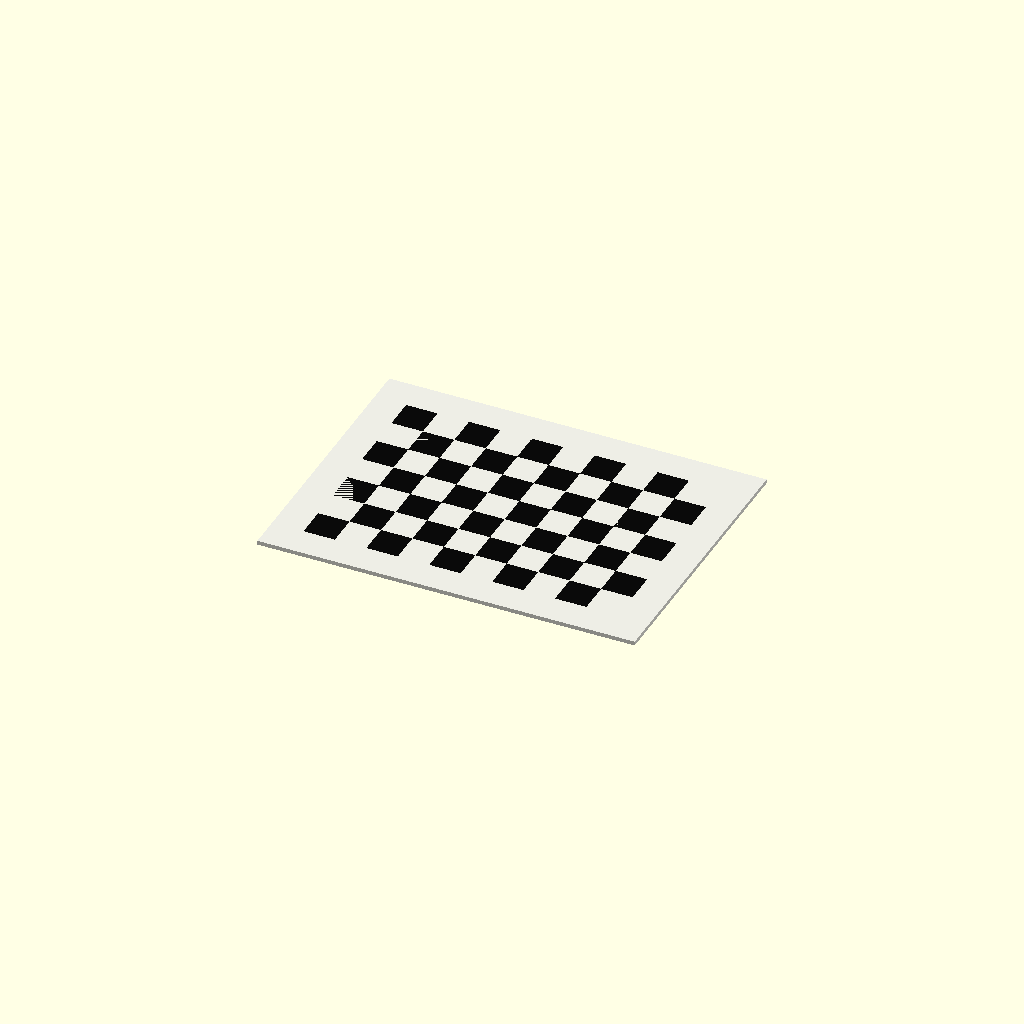
Cell 1: rendered with the file's own defaults.
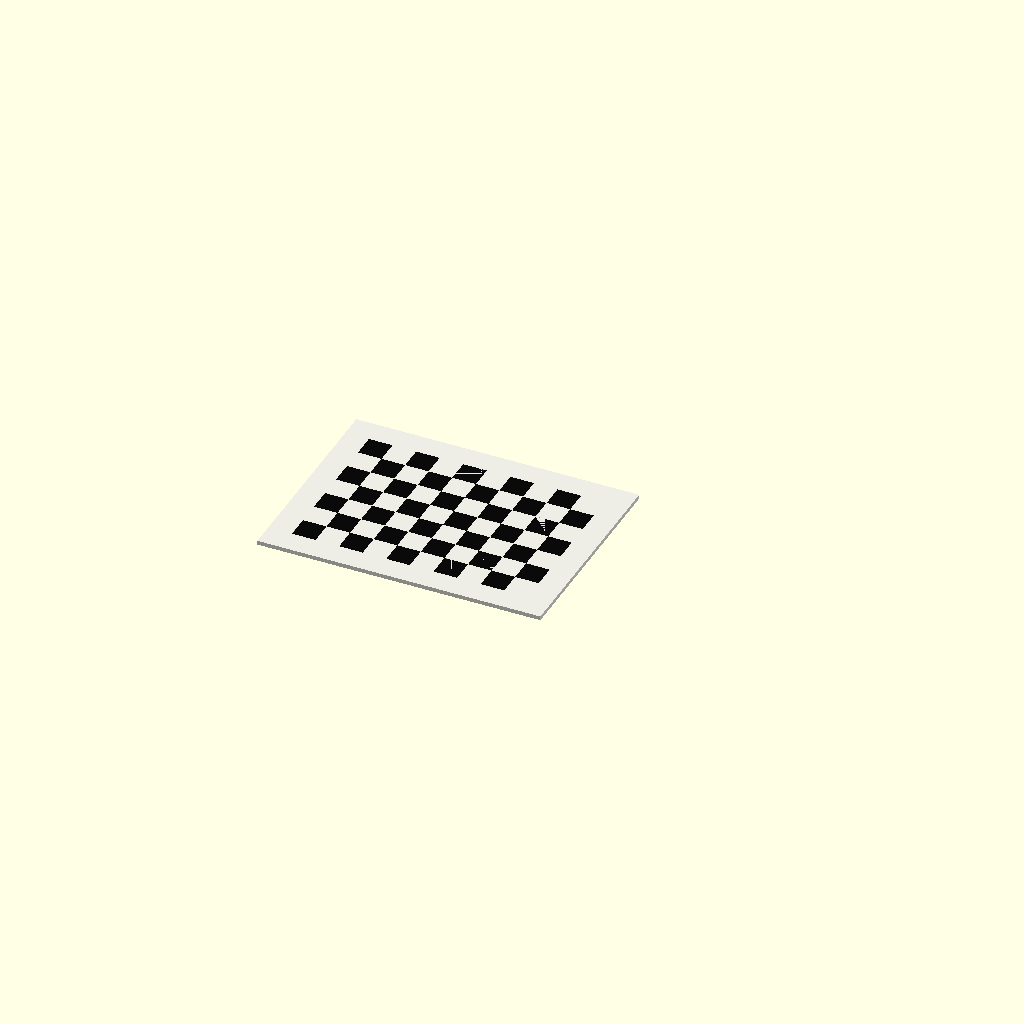
Cell 2: the "02_Compact_10x7_15mm" preset from the model's presets file.
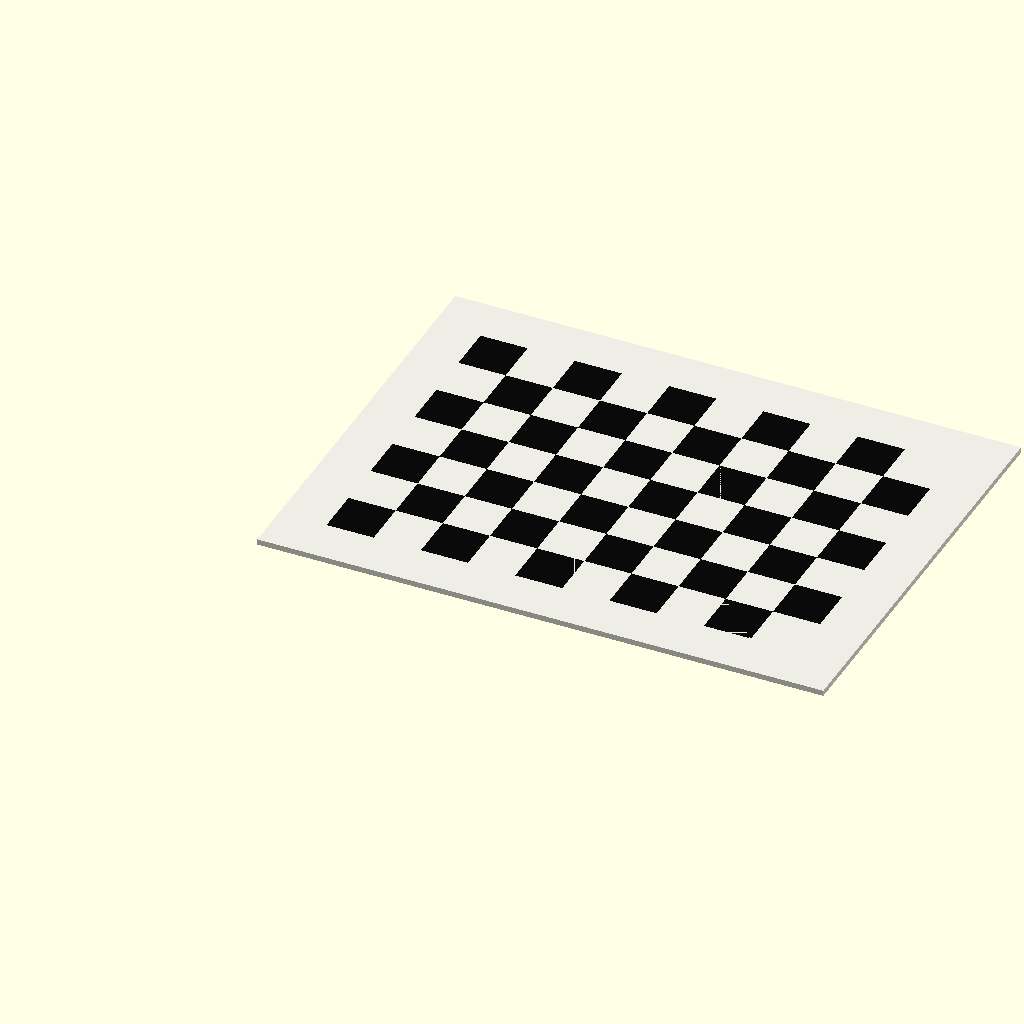
Cell 3: the "03_Large_10x7_30mm" preset from the model's presets file.
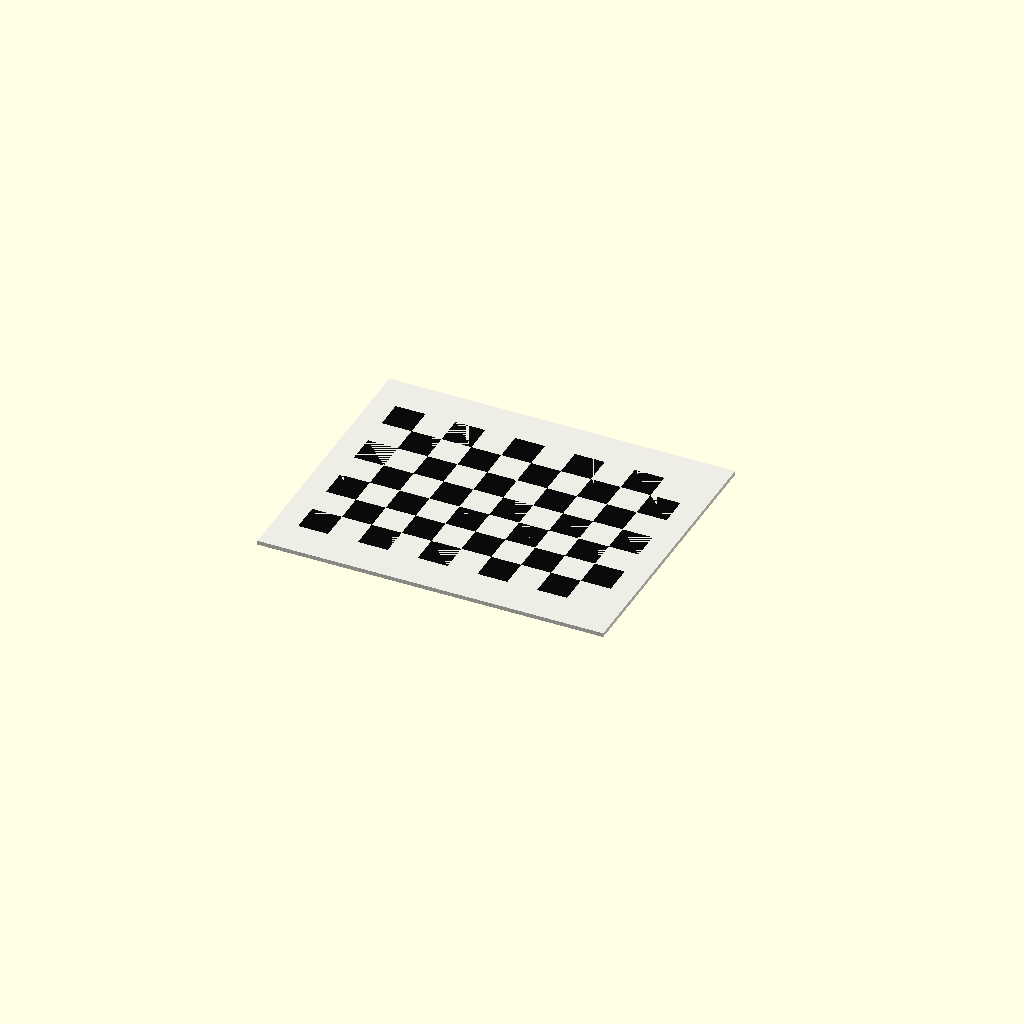
Cell 4 — preset "04_Outer_220x180mm".
All cells are drawn from one camera (rotation 55°, 0°, 25°, orthographic, colour scheme Cornfield), so only the parameter changes between them.
OpenSCAD source file checkerboard.scad:
// Parametric camera-calibration checkerboard, v1.0
// Units: mm. Both colours have the SAME top plane.
// Export white and black separately, then import as ONE multi-part object.

/* [01 Grid - 行列数] */
// squares = actual squares; inner_corners = internal intersections
count_mode = "squares"; // [squares:格子数, inner_corners:内角点数]
// Horizontal count - 横向数量
columns = 10; // [2:1:60]
// Vertical count - 纵向数量
rows = 7; // [2:1:60]

/* [02 Size - 尺寸 mm] */
// square = fixed square size; outer = fit into exact outer dimensions
size_mode = "square"; // [square:按单格边长, outer:按整板宽高]
// Used in square mode - 单格边长
square_size = 20; // [2:0.1:100]
// Minimum white border on each side - 四周最小白边
border = 20; // [0.1:0.1:100]
// Used in outer mode; squares stay square, extra space becomes white border
outer_width = 240; // [10:0.1:1000]
outer_height = 180; // [10:0.1:1000]

/* [03 Thickness - 厚度 mm] */
// Continuous white backing - 连续底板厚度
base_thickness = 2; // [0.4:0.1:20]
// Black inlay depth; white squares remain flush - 黑格嵌入深度
pattern_thickness = 0.6; // [0.2:0.1:5]
// Internal taper below the top face; does NOT change the visible square size
inlay_taper = 0.05; // [0.01:0.01:0.5]
// Tiny corner chamfer avoids touching STL shells. 0 = ideal sharp corners, may cause mesh warnings.
corner_relief = 0.02; // [0:0.01:0.2]

/* [04 Export - 导出选择] */
// preview = colour preview; white/black = printable material parts
export_part = "preview"; // [preview:黑白预览, white:白色底板与白格, black:黑色格子, solid:整板实体]
// Black square at lower-left in XY coordinates
black_at_origin = true;

/* [Hidden] */
nx = columns + (count_mode == "inner_corners" ? 1 : 0);
ny = rows + (count_mode == "inner_corners" ? 1 : 0);
s = size_mode == "square" ? square_size : min((outer_width-2*border)/nx, (outer_height-2*border)/ny);
w = size_mode == "square" ? nx*s+2*border : outer_width;
h = size_mode == "square" ? ny*s+2*border : outer_height;
mx = (w-nx*s)/2;
my = (h-ny*s)/2;
z_top = base_thickness + pattern_thickness;
eps = 0.01;

assert(count_mode == "squares" || count_mode == "inner_corners", "Invalid count_mode");
assert(size_mode == "square" || size_mode == "outer", "Invalid size_mode");
assert(columns >= 2 && rows >= 2 && floor(columns)==columns && floor(rows)==rows, "Counts must be integers >= 2");
assert(nx <= 61 && ny <= 61, "Maximum actual grid: 61 x 61");
assert(border > 0 && s > 0, "Board is too small for its white border");
assert(base_thickness > 0 && pattern_thickness > 0, "Thickness must be positive");
assert(inlay_taper > 0 && 2*inlay_taper < s, "Inlay taper must be smaller than half a square");
assert(corner_relief >= 0 && corner_relief < s/4, "Corner relief must be smaller than a quarter square");
assert(export_part == "preview" || export_part == "white" || export_part == "black" || export_part == "solid", "Invalid export_part");

echo(str("Squares: ",nx," x ",ny,"; inner corners: ",nx-1," x ",ny-1));
echo(str("Square = ",s," mm; board = ",w," x ",h," x ",z_top," mm"));
echo(str("White margins X/Y = ",mx," / ",my," mm"));

function is_black(c,r) = ((c+r)%2 == (black_at_origin ? 0 : 1));

module tile_profile() {
    q = corner_relief;
    if(q == 0) square([s,s],center=true);
    else translate([-s/2,-s/2])
        polygon([[q,0],[s-q,0],[s,q],[s,s-q],[s-q,s],[q,s],[0,s-q],[0,q]]);
}

// Straight top edges lie on exact grid lines. Only the tiny corner chamfers
// depart from an ideal mathematical checkerboard; see the Chinese guide.
module tile(c,r,cut=false) {
    translate([mx+(c+0.5)*s,my+(r+0.5)*s,base_thickness])
        union() {
            linear_extrude(height=pattern_thickness,scale=s/(s-2*inlay_taper),convexity=4)
                scale((s-2*inlay_taper)/s) tile_profile();
            if(cut)
                translate([0,0,pattern_thickness])
                    linear_extrude(height=eps) tile_profile();
        }
}

module black_part() {
    for(r=[0:ny-1]) for(c=[0:nx-1])
        if(is_black(c,r)) tile(c,r);
}

module white_part() {
    difference() {
        cube([w,h,z_top]);
        for(r=[0:ny-1]) for(c=[0:nx-1])
            if(is_black(c,r)) tile(c,r,true);
    }
}

if(export_part == "white") white_part();
else if(export_part == "black") black_part();
else if(export_part == "solid") cube([w,h,z_top]);
else {
    color([0.93,0.93,0.90]) white_part();
    color([0.04,0.04,0.04]) black_part();
}
Customizer parameters (derived from the source; name, type, default, range or options):
count_mode: string, default "squares", options "squares", "inner_corners"
columns: number, default 10, range 2 to 60, step 1
rows: number, default 7, range 2 to 60, step 1
size_mode: string, default "square", options "square", "outer"
square_size: number, default 20, range 2 to 100, step 0.1
border: number, default 20, range 0.1 to 100, step 0.1
outer_width: number, default 240, range 10 to 1000, step 0.1
outer_height: number, default 180, range 10 to 1000, step 0.1
base_thickness: number, default 2, range 0.4 to 20, step 0.1
pattern_thickness: number, default 0.6, range 0.2 to 5, step 0.1
inlay_taper: number, default 0.05, range 0.01 to 0.5, step 0.01
corner_relief: number, default 0.02, range 0 to 0.2, step 0.01
export_part: string, default "preview", options "preview", "white", "black", "solid"
black_at_origin: bool, default true
